Photos from the image-classification dataset "bt4222_project" in the GitHub repository TarciusW/bt4222_project. Its 2 classes are: hostile images, non-hostile images.

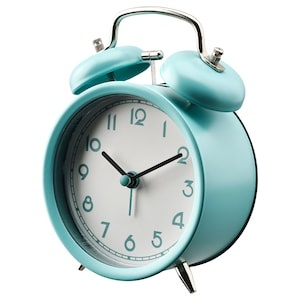
Label: non-hostile images

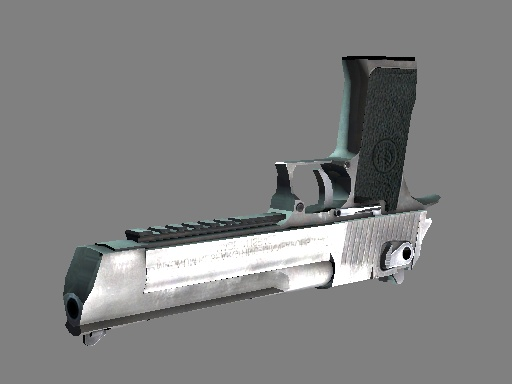
Label: hostile images

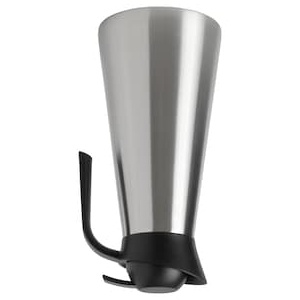
Label: non-hostile images

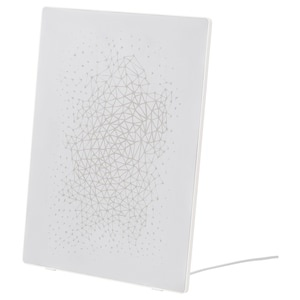
Label: non-hostile images

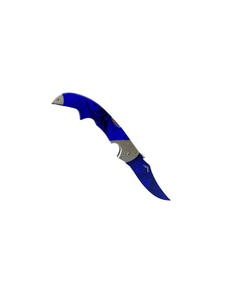
Label: hostile images

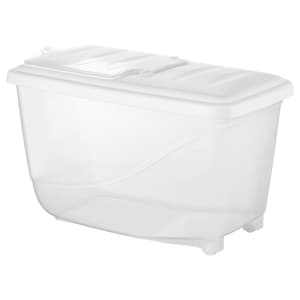
Label: non-hostile images
